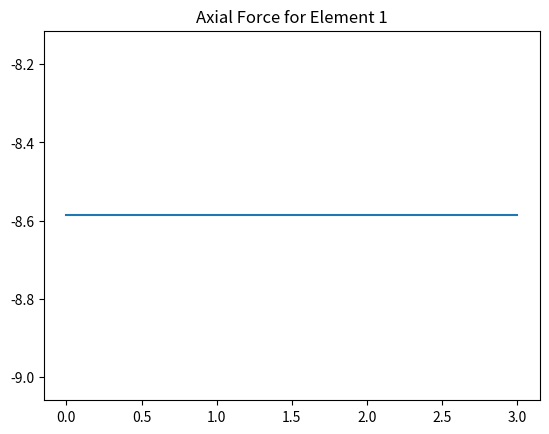
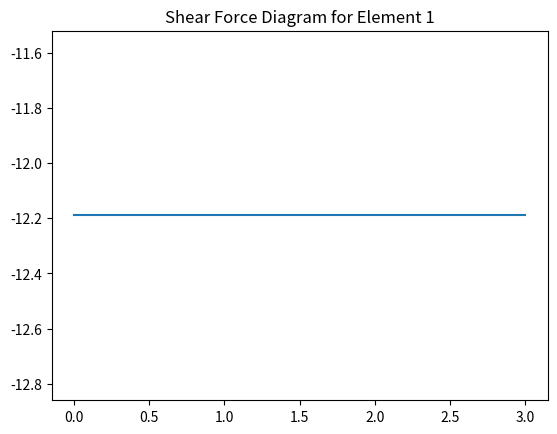
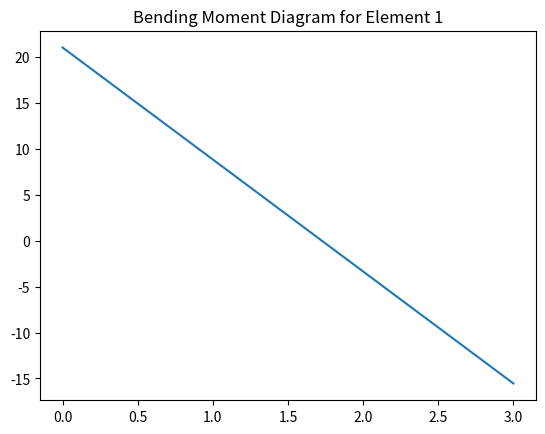
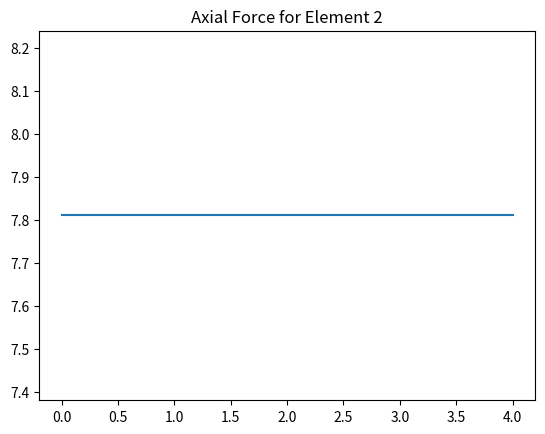
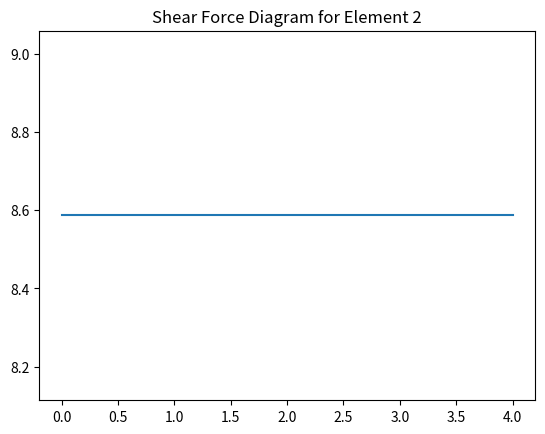
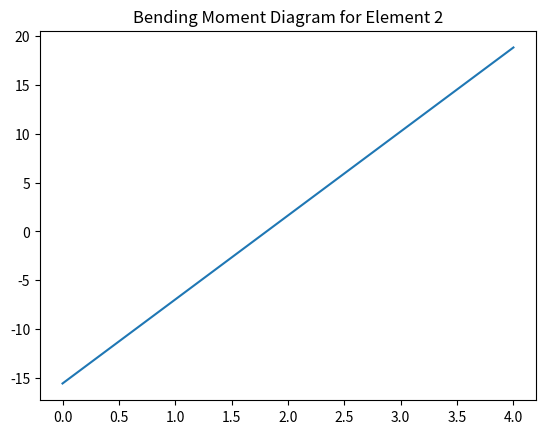
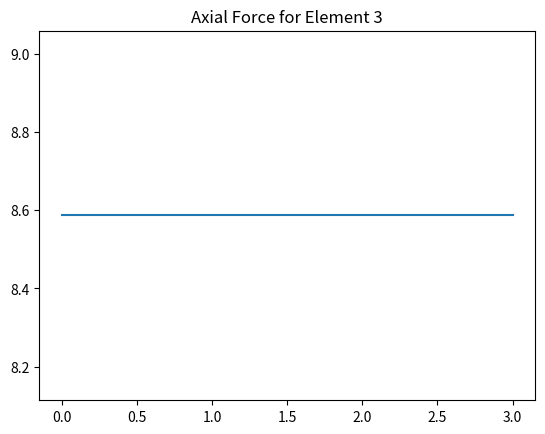
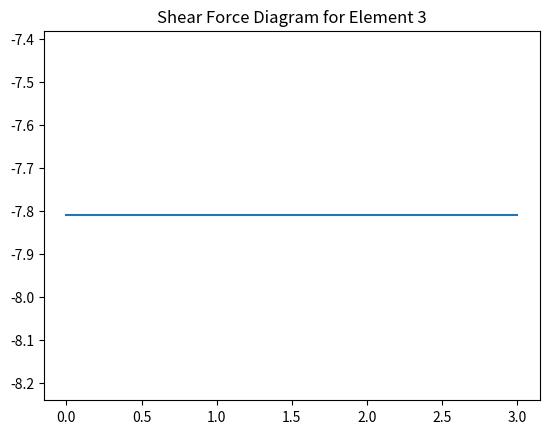
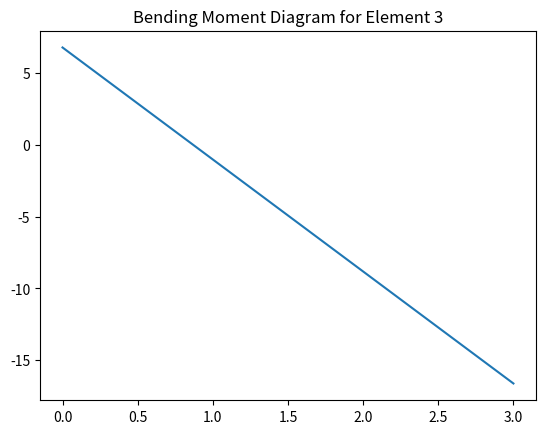

The matplotlib source for these figures, in order:
#!/usr/bin/env python
# coding: utf-8

# In[1]:


import numpy as np
import math
import matplotlib.pyplot as plt

np.set_printoptions(threshold=np.inf)
E=2.1e8
A=2/100
I=5e-5
P=20
M=12
connected_nodes = [(1,2),(2,3),(3,4)]
theta=[90,0,270]
L = [3,4,3]
dof = 3
non = 4
noe = 3
for i in range(noe):
  C = math.cos(theta[i])
  S = math.sin(theta[i])
 
k_mat={}
for i in range(noe):
  C = math.cos(theta[i]*math.pi/180)
  S = math.sin(theta[i]*math.pi/180)
  w1=(A*C*C)+(12*I*S*S/(L[i]*L[i]))
  w2=(A*S*S)+(12*I*C*C/(L[i]*L[i]))
  w3=(A-(12*I/(L[i]*L[i])))*C*S
  w4=6*I*S/L[i]
  w5=6*I*C/L[i]
  k_mat[i] = (E/L[i])*np.array([
                                w1,w3,-w4,-w1,-w3,-w4,
                                w3,w2,w5,-w3,-w2,w5,
                                -w4,w5,4*I,w4,-w5,2*I,
                                -w1,-w3,w4,w1,w3,w4,
                                -w3,-w2,-w5,w3,w2,-w5,
                                -w4,w5,2*I,w4,-w5,4*I
  ]).reshape((2*dof,2*dof))
 
tsm = np.zeros((dof*non,dof*non))
row_adder=[(-1,0,1),(1,2,3),(3,4,5),(5,6,7),(7,8,9),(9,10,11)]
for row in range(noe):
  a,b = connected_nodes[row]
  m,n = k_mat[row].shape

  # 1-2 values
  tsm[a+row_adder[a-1][0],[a+row_adder[a-1][0],a+row_adder[a-1][1],a+row_adder[a-1][2],b+row_adder[b-1][0],b+row_adder[b-1][1],b+row_adder[b-1][2]]] += k_mat[row][0,0:m]
  tsm[a+row_adder[a-1][1],[a+row_adder[a-1][0],a+row_adder[a-1][1],a+row_adder[a-1][2],b+row_adder[b-1][0],b+row_adder[b-1][1],b+row_adder[b-1][2]]] += k_mat[row][1,0:m]
  # rotation 1
  tsm[a+row_adder[a-1][2],[a+row_adder[a-1][0],a+row_adder[a-1][1],a+row_adder[a-1][2],b+row_adder[b-1][0],b+row_adder[b-1][1],b+row_adder[b-1][2]]] += k_mat[row][2,0:m]
  tsm[b+row_adder[b-1][0],[a+row_adder[a-1][0],a+row_adder[a-1][1],a+row_adder[a-1][2],b+row_adder[b-1][0],b+row_adder[b-1][1],b+row_adder[b-1][2]]] += k_mat[row][3,0:m]
  tsm[b+row_adder[b-1][1],[a+row_adder[a-1][0],a+row_adder[a-1][1],a+row_adder[a-1][2],b+row_adder[b-1][0],b+row_adder[b-1][1],b+row_adder[b-1][2]]] += k_mat[row][4,0:m]
  #rotation 2
  tsm[b+row_adder[b-1][2],[a+row_adder[a-1][0],a+row_adder[a-1][1],a+row_adder[a-1][2],b+row_adder[b-1][0],b+row_adder[b-1][1],b+row_adder[b-1][2]]] += k_mat[row][5,0:m]
  
print('Total Stiffness Matrix: \n', np.round(tsm,1))

u=[0,0,0,1,1,1,1,1,1,0,0,0]
F = np.array([-P,0,0,0,0,M]).reshape((6,1))

count = 0
for i in u:
  if i==1:
    count+=1

reduced_m = []
for i in range(len(u)):
  for j in range(len(u)):
    if u[i]*u[j] == 1:
      reduced_m.append(tsm[i][j])
reduced_m = np.array(reduced_m).reshape((count,count))

disp = np.linalg.solve(reduced_m, F)
print('Displacement: \n', disp)

a=0
b=0
disp_m=[]
for i in u:
  if i == 1:
    disp_m.append(disp[a][0])
    a+=1
  else:
    disp_m.append(u[b])
  b+=1
disp_m = np.array(disp_m).reshape((dof*non,1))

reactions=np.matmul(tsm, disp_m)
print("Reactions:\n",reactions)

u_mat={}
for i in range(len(connected_nodes)):
  a,b = connected_nodes[i]
  u_mat[i] = np.array([disp_m[a+row_adder[a-1][0],0],disp_m[a+row_adder[a-1][1],0],disp_m[a+row_adder[a-1][1]+1,0],disp_m[b+row_adder[b-1][0],0],disp_m[b+row_adder[b-1][1],0],disp_m[b+row_adder[b-1][1]+1,0]]).reshape((6,1))

k_dash = {}
for i in range(noe):
  k_dash[i] = np.array([
                        E*A/L[i],0,0,-E*A/L[i],0,0,
                        0,12*E*I/(L[i]**3),6*E*I/(L[i]**2),0,-12*E*I/(L[i]**3),6*E*I/(L[i]**2),
                        0,6*E*I/(L[i]**2),4*E*I/L[i],0,-6*E*I/(L[i]**2),2*E*I/L[i],
                        -E*A/L[i],0,0,E*A/L[i],0,0,
                        0,-12*E*I/(L[i]**3),-6*E*I/(L[i]**2),0,12*E*I/(L[i]**3),-6*E*I/(L[i]**2),
                        0,6*E*I/(L[i]**2),2*E*I/L[i],0,-6*E*I/(L[i]**2),4*E*I/L[i]
  ]).reshape((2*dof,2*dof))

r_mat={}
for i in range(noe):
  C = math.cos(theta[i]*math.pi/180)
  S = math.sin(theta[i]*math.pi/180)
  r_mat[i] = np.array([
                       C,S,0,0,0,0,
                       -S,C,0,0,0,0,
                       0,0,1,0,0,0,
                       0,0,0,C,S,0,
                       0,0,0,-S,C,0,
                       0,0,0,0,0,1
  ]).reshape((2*dof,2*dof))

f_mat={}
for i in range(noe):
  f_mat[i]=np.matmul(np.matmul(k_dash[i],r_mat[i]),u_mat[i])
  print('Nodal Force Vector '+str(i+1)+': \n',f_mat[i])

for i in range(len(L)):
  plt.figure()
  plt.title('Axial Force for Element '+str(i+1))
  plt.plot([0,L[i]],[-1*f_mat[i][0],-1*f_mat[i][0]])
  plt.savefig('Axial force for element '+str(i+1)+'.png')
  plt.figure()
  plt.title('Shear Force Diagram for Element '+str(i+1))
  plt.plot([0,L[i]],[f_mat[i][1],-1*f_mat[i][-2]])
  plt.savefig('Shear Force Diagram for ELement '+str(i+1)+'.png')
  plt.figure()
  plt.title('Bending Moment Diagram for Element '+str(i+1))
  plt.plot([0,L[i]],[-1*f_mat[i][2],f_mat[i][-1]])
  plt.savefig('Bending Moment Diagram for element '+str(i+1)+'.png')
  plt.show()


# In[ ]:




